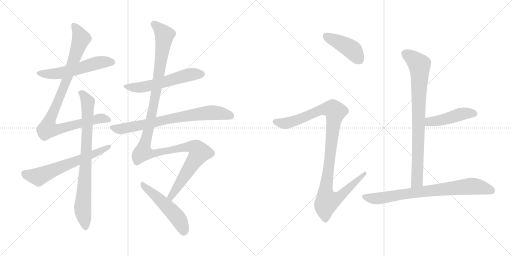
t = 0.00 s
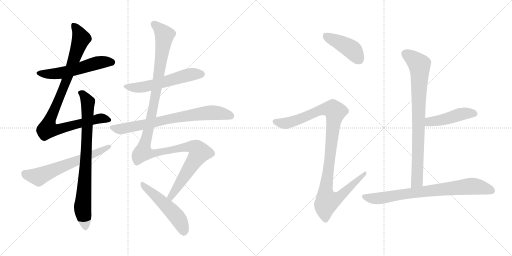
t = 2.20 s
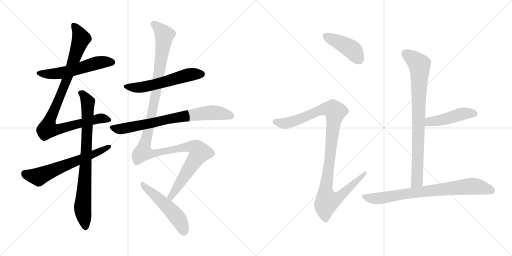
t = 4.40 s
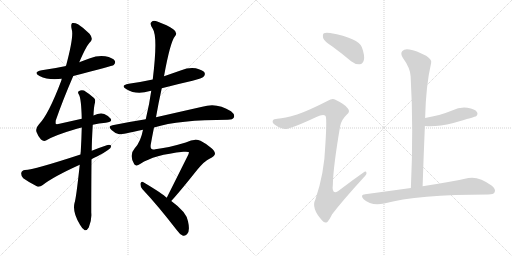
t = 6.60 s
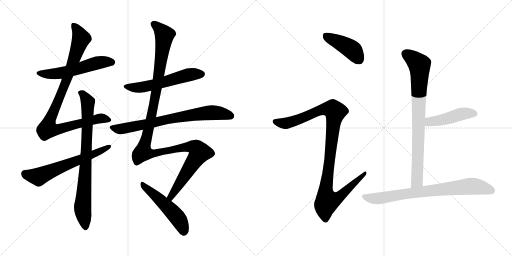
t = 8.80 s
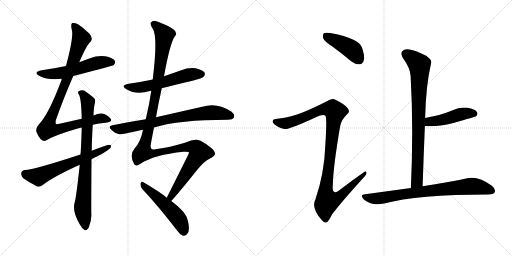
t = 11.00 s

The animated SVG that drew these frames (rendered in a browser with its animation timeline set to each time). Animation: 13 CSS @keyframes rules; one cycle of 11.00 s.

<svg version="1.1" viewBox="0 0 2048 1024" xmlns="http://www.w3.org/2000/svg">
  <g stroke="lightgray" stroke-dasharray="1,1" stroke-width="1" transform="scale(4, 4)">
    <line x1="0" y1="0" x2="256" y2="256"></line>
    <line x1="256" y1="0" x2="0" y2="256"></line>
    <line x1="128" y1="0" x2="128" y2="256"></line>
    <line x1="0" y1="128" x2="256" y2="128"></line>
    <line x1="256" y1="0" x2="512" y2="256"></line>
    <line x1="512" y1="0" x2="256" y2="256"></line>
    <line x1="384" y1="0" x2="384" y2="256"></line>
    <line x1="256" y1="128" x2="512" y2="128"></line>
  </g>
<g transform="scale(1, -1) translate(0, -850)">
   <style type="text/css">
    @keyframes keyframes0 {
      from {
       stroke: black;
       stroke-dashoffset: 552;
       stroke-width: 128;
       }
       64% {
       animation-timing-function: step-end;
       stroke: black;
       stroke-dashoffset: 0;
       stroke-width: 128;
       }
       to {
       stroke: black;
       stroke-width: 1024;
       }
       }
       #make-me-a-hanzi-animation-0 {
         animation: keyframes0 0.699219s both;
         animation-delay: 0.000000s;
         animation-timing-function: linear;
       }
    @keyframes keyframes1 {
      from {
       stroke: black;
       stroke-dashoffset: 950;
       stroke-width: 128;
       }
       76% {
       animation-timing-function: step-end;
       stroke: black;
       stroke-dashoffset: 0;
       stroke-width: 128;
       }
       to {
       stroke: black;
       stroke-width: 1024;
       }
       }
       #make-me-a-hanzi-animation-1 {
         animation: keyframes1 1.023112s both;
         animation-delay: 0.699219s;
         animation-timing-function: linear;
       }
    @keyframes keyframes2 {
      from {
       stroke: black;
       stroke-dashoffset: 804;
       stroke-width: 128;
       }
       72% {
       animation-timing-function: step-end;
       stroke: black;
       stroke-dashoffset: 0;
       stroke-width: 128;
       }
       to {
       stroke: black;
       stroke-width: 1024;
       }
       }
       #make-me-a-hanzi-animation-2 {
         animation: keyframes2 0.904297s both;
         animation-delay: 1.722331s;
         animation-timing-function: linear;
       }
    @keyframes keyframes3 {
      from {
       stroke: black;
       stroke-dashoffset: 622;
       stroke-width: 128;
       }
       67% {
       animation-timing-function: step-end;
       stroke: black;
       stroke-dashoffset: 0;
       stroke-width: 128;
       }
       to {
       stroke: black;
       stroke-width: 1024;
       }
       }
       #make-me-a-hanzi-animation-3 {
         animation: keyframes3 0.756185s both;
         animation-delay: 2.626628s;
         animation-timing-function: linear;
       }
    @keyframes keyframes4 {
      from {
       stroke: black;
       stroke-dashoffset: 562;
       stroke-width: 128;
       }
       65% {
       animation-timing-function: step-end;
       stroke: black;
       stroke-dashoffset: 0;
       stroke-width: 128;
       }
       to {
       stroke: black;
       stroke-width: 1024;
       }
       }
       #make-me-a-hanzi-animation-4 {
         animation: keyframes4 0.707357s both;
         animation-delay: 3.382813s;
         animation-timing-function: linear;
       }
    @keyframes keyframes5 {
      from {
       stroke: black;
       stroke-dashoffset: 740;
       stroke-width: 128;
       }
       71% {
       animation-timing-function: step-end;
       stroke: black;
       stroke-dashoffset: 0;
       stroke-width: 128;
       }
       to {
       stroke: black;
       stroke-width: 1024;
       }
       }
       #make-me-a-hanzi-animation-5 {
         animation: keyframes5 0.852214s both;
         animation-delay: 4.090170s;
         animation-timing-function: linear;
       }
    @keyframes keyframes6 {
      from {
       stroke: black;
       stroke-dashoffset: 1250;
       stroke-width: 128;
       }
       80% {
       animation-timing-function: step-end;
       stroke: black;
       stroke-dashoffset: 0;
       stroke-width: 128;
       }
       to {
       stroke: black;
       stroke-width: 1024;
       }
       }
       #make-me-a-hanzi-animation-6 {
         animation: keyframes6 1.267253s both;
         animation-delay: 4.942384s;
         animation-timing-function: linear;
       }
    @keyframes keyframes7 {
      from {
       stroke: black;
       stroke-dashoffset: 511;
       stroke-width: 128;
       }
       62% {
       animation-timing-function: step-end;
       stroke: black;
       stroke-dashoffset: 0;
       stroke-width: 128;
       }
       to {
       stroke: black;
       stroke-width: 1024;
       }
       }
       #make-me-a-hanzi-animation-7 {
         animation: keyframes7 0.665853s both;
         animation-delay: 6.209637s;
         animation-timing-function: linear;
       }
    @keyframes keyframes8 {
      from {
       stroke: black;
       stroke-dashoffset: 425;
       stroke-width: 128;
       }
       58% {
       animation-timing-function: step-end;
       stroke: black;
       stroke-dashoffset: 0;
       stroke-width: 128;
       }
       to {
       stroke: black;
       stroke-width: 1024;
       }
       }
       #make-me-a-hanzi-animation-8 {
         animation: keyframes8 0.595866s both;
         animation-delay: 6.875490s;
         animation-timing-function: linear;
       }
    @keyframes keyframes9 {
      from {
       stroke: black;
       stroke-dashoffset: 1061;
       stroke-width: 128;
       }
       78% {
       animation-timing-function: step-end;
       stroke: black;
       stroke-dashoffset: 0;
       stroke-width: 128;
       }
       to {
       stroke: black;
       stroke-width: 1024;
       }
       }
       #make-me-a-hanzi-animation-9 {
         animation: keyframes9 1.113444s both;
         animation-delay: 7.471356s;
         animation-timing-function: linear;
       }
    @keyframes keyframes10 {
      from {
       stroke: black;
       stroke-dashoffset: 817;
       stroke-width: 128;
       }
       73% {
       animation-timing-function: step-end;
       stroke: black;
       stroke-dashoffset: 0;
       stroke-width: 128;
       }
       to {
       stroke: black;
       stroke-width: 1024;
       }
       }
       #make-me-a-hanzi-animation-10 {
         animation: keyframes10 0.914876s both;
         animation-delay: 8.584800s;
         animation-timing-function: linear;
       }
    @keyframes keyframes11 {
      from {
       stroke: black;
       stroke-dashoffset: 459;
       stroke-width: 128;
       }
       60% {
       animation-timing-function: step-end;
       stroke: black;
       stroke-dashoffset: 0;
       stroke-width: 128;
       }
       to {
       stroke: black;
       stroke-width: 1024;
       }
       }
       #make-me-a-hanzi-animation-11 {
         animation: keyframes11 0.623535s both;
         animation-delay: 9.499676s;
         animation-timing-function: linear;
       }
    @keyframes keyframes12 {
      from {
       stroke: black;
       stroke-dashoffset: 772;
       stroke-width: 128;
       }
       72% {
       animation-timing-function: step-end;
       stroke: black;
       stroke-dashoffset: 0;
       stroke-width: 128;
       }
       to {
       stroke: black;
       stroke-width: 1024;
       }
       }
       #make-me-a-hanzi-animation-12 {
         animation: keyframes12 0.878255s both;
         animation-delay: 10.123211s;
         animation-timing-function: linear;
       }
</style>
<path d="M 293.0 546.0 Q 450.0 586.0 455.0 590.0 Q 464.0 599.0 459.0 607.0 Q 452.0 619.0 421.0 625.0 Q 390.0 629.0 360.0 617.0 Q 338.0 610.0 317.0 601.0 L 264.0 586.0 Q 218.0 576.0 167.0 569.0 Q 130.0 562.0 158.0 546.0 Q 194.0 528.0 247.0 535.0 L 293.0 546.0 Z" fill="lightgray"></path> 
<path d="M 371.0 351.0 Q 396.0 357.0 423.0 359.0 Q 451.0 362.0 443.0 375.0 Q 433.0 388.0 417.0 394.0 Q 399.0 400.0 374.0 388.0 L 327.0 375.0 Q 287.0 366.0 238.0 355.0 Q 225.0 352.0 223.0 355.0 Q 222.0 356.0 223.0 368.0 Q 251.0 449.0 293.0 546.0 L 317.0 601.0 Q 347.0 671.0 362.0 683.0 Q 374.0 696.0 358.0 715.0 Q 333.0 740.0 312.0 753.0 Q 299.0 760.0 289.0 758.0 Q 282.0 754.0 287.0 732.0 Q 296.0 705.0 264.0 586.0 L 247.0 535.0 Q 246.0 532.0 245.0 527.0 Q 194.0 392.0 156.0 353.0 Q 141.0 337.0 146.0 322.0 Q 153.0 303.0 164.0 292.0 Q 174.0 283.0 184.0 288.0 Q 218.0 309.0 304.0 334.0 Q 314.0 338.0 327.0 340.0 L 371.0 351.0 Z" fill="lightgray"></path> 
<path d="M 319.0 191.0 Q 304.0 52.0 298.0 38.0 Q 289.0 1.0 320.0 -49.0 Q 330.0 -67.0 339.0 -71.0 Q 349.0 -72.0 355.0 -60.0 Q 368.0 -29.0 365.0 0.0 Q 365.0 114.0 366.0 213.0 L 367.0 247.0 Q 367.0 283.0 371.0 351.0 L 374.0 388.0 Q 375.0 422.0 380.0 440.0 Q 383.0 452.0 376.0 458.0 Q 354.0 477.0 336.0 488.0 Q 324.0 492.0 315.0 485.0 Q 309.0 481.0 316.0 471.0 Q 325.0 455.0 327.0 375.0 L 327.0 340.0 Q 326.0 297.0 323.0 243.0 Q 322.0 239.0 322.0 232.0 L 319.0 191.0 Z" fill="lightgray"></path> 
<path d="M 366.0 213.0 Q 376.0 219.0 388.0 224.0 Q 413.0 236.0 432.0 250.0 Q 445.0 257.0 445.0 267.0 Q 439.0 273.0 427.0 269.0 Q 397.0 259.0 367.0 247.0 L 322.0 232.0 Q 136.0 171.0 100.0 170.0 Q 87.0 169.0 85.0 158.0 Q 84.0 145.0 93.0 137.0 Q 115.0 121.0 149.0 104.0 Q 159.0 101.0 171.0 110.0 Q 213.0 143.0 319.0 191.0 L 366.0 213.0 Z" fill="lightgray"></path> 
<path d="M 647.0 497.0 Q 708.0 513.0 770.0 527.0 Q 809.0 537.0 815.0 544.0 Q 822.0 551.0 818.0 560.0 Q 811.0 570.0 783.0 577.0 Q 753.0 581.0 725.0 569.0 Q 691.0 557.0 656.0 545.0 L 611.0 532.0 Q 565.0 522.0 515.0 515.0 Q 479.0 508.0 506.0 493.0 Q 545.0 469.0 600.0 486.0 Q 601.0 487.0 605.0 487.0 L 647.0 497.0 Z" fill="lightgray"></path> 
<path d="M 616.0 340.0 Q 716.0 371.0 911.0 371.0 Q 932.0 371.0 936.0 381.0 Q 940.0 393.0 924.0 405.0 Q 867.0 442.0 809.0 423.0 Q 716.0 402.0 624.0 381.0 L 583.0 373.0 Q 519.0 363.0 450.0 349.0 Q 429.0 346.0 446.0 330.0 Q 459.0 317.0 477.0 313.0 Q 486.0 312.0 572.0 331.0 L 616.0 340.0 Z" fill="lightgray"></path> 
<path d="M 685.0 46.0 Q 719.0 83.0 789.0 171.0 Q 819.0 207.0 838.0 215.0 Q 859.0 225.0 860.0 235.0 Q 860.0 245.0 845.0 258.0 Q 824.0 276.0 802.0 287.0 Q 778.0 297.0 743.0 280.0 Q 670.0 258.0 621.0 253.0 Q 599.0 247.0 603.0 272.0 Q 609.0 306.0 616.0 340.0 L 624.0 381.0 Q 634.0 439.0 647.0 497.0 L 656.0 545.0 Q 681.0 683.0 700.0 705.0 Q 712.0 720.0 693.0 733.0 Q 671.0 749.0 629.0 764.0 Q 613.0 770.0 606.0 762.0 Q 597.0 755.0 611.0 735.0 Q 632.0 704.0 611.0 532.0 L 605.0 487.0 Q 598.0 435.0 583.0 373.0 L 572.0 331.0 Q 563.0 283.0 539.0 257.0 Q 515.0 230.0 537.0 193.0 Q 544.0 183.0 562.0 195.0 Q 616.0 231.0 734.0 243.0 Q 756.0 244.0 756.0 241.0 Q 755.0 237.0 753.0 231.0 Q 699.0 123.0 667.0 59.0 C 654.0 32.0 665.0 24.0 685.0 46.0 Z" fill="lightgray"></path> 
<path d="M 667.0 59.0 Q 651.0 75.0 572.0 122.0 Q 565.0 126.0 562.0 116.0 Q 561.0 104.0 569.0 94.0 Q 632.0 27.0 706.0 -69.0 Q 719.0 -88.0 732.0 -93.0 Q 739.0 -94.0 748.0 -87.0 Q 761.0 -75.0 752.0 -35.0 Q 746.0 2.0 685.0 46.0 L 667.0 59.0 Z" fill="lightgray"></path> 
<path d="M 1329.5 664.0 Q 1366.5 637.0 1404.5 605.0 Q 1420.5 592.0 1438.5 593.0 Q 1451.5 594.0 1455.5 610.0 Q 1459.5 628.0 1447.5 661.0 Q 1434.5 697.0 1320.5 718.0 Q 1302.5 721.0 1295.5 717.0 Q 1289.5 713.0 1292.5 698.0 Q 1296.5 685.0 1329.5 664.0 Z" fill="lightgray"></path> 
<path d="M 1188.5 392.0 Q 1137.5 377.0 1109.5 375.0 Q 1094.5 375.0 1091.5 368.0 Q 1087.5 359.0 1099.5 351.0 Q 1121.5 336.0 1138.5 334.0 Q 1154.5 330.0 1265.5 382.0 Q 1292.5 395.0 1301.5 387.0 Q 1308.5 383.0 1301.5 273.0 Q 1297.5 156.0 1261.5 52.0 Q 1243.5 18.0 1288.5 -32.0 Q 1298.5 -45.0 1309.5 -38.0 Q 1316.5 -31.0 1328.5 -7.0 Q 1370.5 48.0 1455.5 141.0 Q 1468.5 153.0 1465.5 160.0 Q 1464.5 169.0 1452.5 159.0 Q 1409.5 129.0 1366.5 96.0 Q 1324.5 60.0 1331.5 113.0 Q 1332.5 180.0 1360.5 345.0 Q 1364.5 370.0 1388.5 393.0 Q 1401.5 403.0 1391.5 416.0 Q 1381.5 432.0 1341.5 451.0 Q 1329.5 458.0 1311.5 447.0 Q 1233.5 407.0 1188.5 392.0 Z" fill="lightgray"></path> 
<path d="M 1690.5 105.0 Q 1694.5 229.0 1699.5 346.0 L 1700.5 378.0 Q 1703.5 508.0 1724.5 598.0 Q 1728.5 611.0 1704.5 627.0 Q 1664.5 648.0 1637.5 652.0 Q 1618.5 656.0 1609.5 646.0 Q 1600.5 637.0 1610.5 620.0 Q 1641.5 577.0 1642.5 545.0 Q 1654.5 338.0 1643.5 98.0 C 1642.5 68.0 1689.5 75.0 1690.5 105.0 Z" fill="lightgray"></path> 
<path d="M 1699.5 346.0 Q 1747.5 342.0 1813.5 358.0 Q 1901.5 383.0 1904.5 385.0 Q 1913.5 394.0 1907.5 402.0 Q 1900.5 414.0 1869.5 419.0 Q 1838.5 423.0 1808.5 408.0 Q 1783.5 398.0 1756.5 390.0 Q 1729.5 384.0 1700.5 378.0 C 1671.5 372.0 1669.5 348.0 1699.5 346.0 Z" fill="lightgray"></path> 
<path d="M 1643.5 98.0 Q 1556.5 86.0 1460.5 73.0 Q 1438.5 72.0 1454.5 53.0 Q 1485.5 25.0 1536.5 36.0 Q 1668.5 72.0 1953.5 72.0 Q 1974.5 72.0 1978.5 81.0 Q 1984.5 93.0 1967.5 107.0 Q 1915.5 146.0 1873.5 138.0 Q 1806.5 123.0 1690.5 105.0 L 1643.5 98.0 Z" fill="lightgray"></path> 
      <clipPath id="make-me-a-hanzi-clip-0">
      <path d="M 293.0 546.0 Q 450.0 586.0 455.0 590.0 Q 464.0 599.0 459.0 607.0 Q 452.0 619.0 421.0 625.0 Q 390.0 629.0 360.0 617.0 Q 338.0 610.0 317.0 601.0 L 264.0 586.0 Q 218.0 576.0 167.0 569.0 Q 130.0 562.0 158.0 546.0 Q 194.0 528.0 247.0 535.0 L 293.0 546.0 Z" fill="lightgray"></path>
      </clipPath>
      <path clip-path="url(#make-me-a-hanzi-clip-0)" d="M 159.0 559.0 L 221.0 555.0 L 301.0 570.0 L 400.0 601.0 L 449.0 600.0 " fill="none" id="make-me-a-hanzi-animation-0" stroke-dasharray="424 848" stroke-linecap="round"></path>

      <clipPath id="make-me-a-hanzi-clip-1">
      <path d="M 371.0 351.0 Q 396.0 357.0 423.0 359.0 Q 451.0 362.0 443.0 375.0 Q 433.0 388.0 417.0 394.0 Q 399.0 400.0 374.0 388.0 L 327.0 375.0 Q 287.0 366.0 238.0 355.0 Q 225.0 352.0 223.0 355.0 Q 222.0 356.0 223.0 368.0 Q 251.0 449.0 293.0 546.0 L 317.0 601.0 Q 347.0 671.0 362.0 683.0 Q 374.0 696.0 358.0 715.0 Q 333.0 740.0 312.0 753.0 Q 299.0 760.0 289.0 758.0 Q 282.0 754.0 287.0 732.0 Q 296.0 705.0 264.0 586.0 L 247.0 535.0 Q 246.0 532.0 245.0 527.0 Q 194.0 392.0 156.0 353.0 Q 141.0 337.0 146.0 322.0 Q 153.0 303.0 164.0 292.0 Q 174.0 283.0 184.0 288.0 Q 218.0 309.0 304.0 334.0 Q 314.0 338.0 327.0 340.0 L 371.0 351.0 Z" fill="lightgray"></path>
      </clipPath>
      <path clip-path="url(#make-me-a-hanzi-clip-1)" d="M 294.0 750.0 L 314.0 722.0 L 324.0 694.0 L 254.0 497.0 L 198.0 368.0 L 192.0 334.0 L 239.0 334.0 L 388.0 374.0 L 408.0 377.0 L 431.0 371.0 " fill="none" id="make-me-a-hanzi-animation-1" stroke-dasharray="822 1644" stroke-linecap="round"></path>

      <clipPath id="make-me-a-hanzi-clip-2">
      <path d="M 319.0 191.0 Q 304.0 52.0 298.0 38.0 Q 289.0 1.0 320.0 -49.0 Q 330.0 -67.0 339.0 -71.0 Q 349.0 -72.0 355.0 -60.0 Q 368.0 -29.0 365.0 0.0 Q 365.0 114.0 366.0 213.0 L 367.0 247.0 Q 367.0 283.0 371.0 351.0 L 374.0 388.0 Q 375.0 422.0 380.0 440.0 Q 383.0 452.0 376.0 458.0 Q 354.0 477.0 336.0 488.0 Q 324.0 492.0 315.0 485.0 Q 309.0 481.0 316.0 471.0 Q 325.0 455.0 327.0 375.0 L 327.0 340.0 Q 326.0 297.0 323.0 243.0 Q 322.0 239.0 322.0 232.0 L 319.0 191.0 Z" fill="lightgray"></path>
      </clipPath>
      <path clip-path="url(#make-me-a-hanzi-clip-2)" d="M 324.0 479.0 L 351.0 441.0 L 345.0 231.0 L 330.0 19.0 L 341.0 -59.0 " fill="none" id="make-me-a-hanzi-animation-2" stroke-dasharray="676 1352" stroke-linecap="round"></path>

      <clipPath id="make-me-a-hanzi-clip-3">
      <path d="M 366.0 213.0 Q 376.0 219.0 388.0 224.0 Q 413.0 236.0 432.0 250.0 Q 445.0 257.0 445.0 267.0 Q 439.0 273.0 427.0 269.0 Q 397.0 259.0 367.0 247.0 L 322.0 232.0 Q 136.0 171.0 100.0 170.0 Q 87.0 169.0 85.0 158.0 Q 84.0 145.0 93.0 137.0 Q 115.0 121.0 149.0 104.0 Q 159.0 101.0 171.0 110.0 Q 213.0 143.0 319.0 191.0 L 366.0 213.0 Z" fill="lightgray"></path>
      </clipPath>
      <path clip-path="url(#make-me-a-hanzi-clip-3)" d="M 99.0 156.0 L 154.0 143.0 L 439.0 264.0 " fill="none" id="make-me-a-hanzi-animation-3" stroke-dasharray="494 988" stroke-linecap="round"></path>

      <clipPath id="make-me-a-hanzi-clip-4">
      <path d="M 647.0 497.0 Q 708.0 513.0 770.0 527.0 Q 809.0 537.0 815.0 544.0 Q 822.0 551.0 818.0 560.0 Q 811.0 570.0 783.0 577.0 Q 753.0 581.0 725.0 569.0 Q 691.0 557.0 656.0 545.0 L 611.0 532.0 Q 565.0 522.0 515.0 515.0 Q 479.0 508.0 506.0 493.0 Q 545.0 469.0 600.0 486.0 Q 601.0 487.0 605.0 487.0 L 647.0 497.0 Z" fill="lightgray"></path>
      </clipPath>
      <path clip-path="url(#make-me-a-hanzi-clip-4)" d="M 507.0 505.0 L 532.0 499.0 L 582.0 504.0 L 752.0 550.0 L 806.0 554.0 " fill="none" id="make-me-a-hanzi-animation-4" stroke-dasharray="434 868" stroke-linecap="round"></path>

      <clipPath id="make-me-a-hanzi-clip-5">
      <path d="M 616.0 340.0 Q 716.0 371.0 911.0 371.0 Q 932.0 371.0 936.0 381.0 Q 940.0 393.0 924.0 405.0 Q 867.0 442.0 809.0 423.0 Q 716.0 402.0 624.0 381.0 L 583.0 373.0 Q 519.0 363.0 450.0 349.0 Q 429.0 346.0 446.0 330.0 Q 459.0 317.0 477.0 313.0 Q 486.0 312.0 572.0 331.0 L 616.0 340.0 Z" fill="lightgray"></path>
      </clipPath>
      <path clip-path="url(#make-me-a-hanzi-clip-5)" d="M 448.0 340.0 L 469.0 334.0 L 502.0 337.0 L 728.0 384.0 L 835.0 399.0 L 868.0 399.0 L 924.0 386.0 " fill="none" id="make-me-a-hanzi-animation-5" stroke-dasharray="612 1224" stroke-linecap="round"></path>

      <clipPath id="make-me-a-hanzi-clip-6">
      <path d="M 685.0 46.0 Q 719.0 83.0 789.0 171.0 Q 819.0 207.0 838.0 215.0 Q 859.0 225.0 860.0 235.0 Q 860.0 245.0 845.0 258.0 Q 824.0 276.0 802.0 287.0 Q 778.0 297.0 743.0 280.0 Q 670.0 258.0 621.0 253.0 Q 599.0 247.0 603.0 272.0 Q 609.0 306.0 616.0 340.0 L 624.0 381.0 Q 634.0 439.0 647.0 497.0 L 656.0 545.0 Q 681.0 683.0 700.0 705.0 Q 712.0 720.0 693.0 733.0 Q 671.0 749.0 629.0 764.0 Q 613.0 770.0 606.0 762.0 Q 597.0 755.0 611.0 735.0 Q 632.0 704.0 611.0 532.0 L 605.0 487.0 Q 598.0 435.0 583.0 373.0 L 572.0 331.0 Q 563.0 283.0 539.0 257.0 Q 515.0 230.0 537.0 193.0 Q 544.0 183.0 562.0 195.0 Q 616.0 231.0 734.0 243.0 Q 756.0 244.0 756.0 241.0 Q 755.0 237.0 753.0 231.0 Q 699.0 123.0 667.0 59.0 C 654.0 32.0 665.0 24.0 685.0 46.0 Z" fill="lightgray"></path>
      </clipPath>
      <path clip-path="url(#make-me-a-hanzi-clip-6)" d="M 616.0 753.0 L 658.0 710.0 L 621.0 464.0 L 573.0 241.0 L 621.0 237.0 L 761.0 264.0 L 787.0 256.0 L 798.0 240.0 L 686.0 69.0 L 684.0 54.0 " fill="none" id="make-me-a-hanzi-animation-6" stroke-dasharray="1122 2244" stroke-linecap="round"></path>

      <clipPath id="make-me-a-hanzi-clip-7">
      <path d="M 667.0 59.0 Q 651.0 75.0 572.0 122.0 Q 565.0 126.0 562.0 116.0 Q 561.0 104.0 569.0 94.0 Q 632.0 27.0 706.0 -69.0 Q 719.0 -88.0 732.0 -93.0 Q 739.0 -94.0 748.0 -87.0 Q 761.0 -75.0 752.0 -35.0 Q 746.0 2.0 685.0 46.0 L 667.0 59.0 Z" fill="lightgray"></path>
      </clipPath>
      <path clip-path="url(#make-me-a-hanzi-clip-7)" d="M 572.0 111.0 L 699.0 -7.0 L 727.0 -49.0 L 734.0 -79.0 " fill="none" id="make-me-a-hanzi-animation-7" stroke-dasharray="383 766" stroke-linecap="round"></path>

      <clipPath id="make-me-a-hanzi-clip-8">
      <path d="M 1329.5 664.0 Q 1366.5 637.0 1404.5 605.0 Q 1420.5 592.0 1438.5 593.0 Q 1451.5 594.0 1455.5 610.0 Q 1459.5 628.0 1447.5 661.0 Q 1434.5 697.0 1320.5 718.0 Q 1302.5 721.0 1295.5 717.0 Q 1289.5 713.0 1292.5 698.0 Q 1296.5 685.0 1329.5 664.0 Z" fill="lightgray"></path>
      </clipPath>
      <path clip-path="url(#make-me-a-hanzi-clip-8)" d="M 1302.5 709.0 L 1403.5 655.0 L 1436.5 612.0 " fill="none" id="make-me-a-hanzi-animation-8" stroke-dasharray="297 594" stroke-linecap="round"></path>

      <clipPath id="make-me-a-hanzi-clip-9">
      <path d="M 1188.5 392.0 Q 1137.5 377.0 1109.5 375.0 Q 1094.5 375.0 1091.5 368.0 Q 1087.5 359.0 1099.5 351.0 Q 1121.5 336.0 1138.5 334.0 Q 1154.5 330.0 1265.5 382.0 Q 1292.5 395.0 1301.5 387.0 Q 1308.5 383.0 1301.5 273.0 Q 1297.5 156.0 1261.5 52.0 Q 1243.5 18.0 1288.5 -32.0 Q 1298.5 -45.0 1309.5 -38.0 Q 1316.5 -31.0 1328.5 -7.0 Q 1370.5 48.0 1455.5 141.0 Q 1468.5 153.0 1465.5 160.0 Q 1464.5 169.0 1452.5 159.0 Q 1409.5 129.0 1366.5 96.0 Q 1324.5 60.0 1331.5 113.0 Q 1332.5 180.0 1360.5 345.0 Q 1364.5 370.0 1388.5 393.0 Q 1401.5 403.0 1391.5 416.0 Q 1381.5 432.0 1341.5 451.0 Q 1329.5 458.0 1311.5 447.0 Q 1233.5 407.0 1188.5 392.0 Z" fill="lightgray"></path>
      </clipPath>
      <path clip-path="url(#make-me-a-hanzi-clip-9)" d="M 1100.5 364.0 L 1149.5 358.0 L 1296.5 414.0 L 1332.5 412.0 L 1341.5 403.0 L 1303.5 94.0 L 1309.5 46.0 L 1354.5 61.0 L 1459.5 157.0 " fill="none" id="make-me-a-hanzi-animation-9" stroke-dasharray="933 1866" stroke-linecap="round"></path>

      <clipPath id="make-me-a-hanzi-clip-10">
      <path d="M 1690.5 105.0 Q 1694.5 229.0 1699.5 346.0 L 1700.5 378.0 Q 1703.5 508.0 1724.5 598.0 Q 1728.5 611.0 1704.5 627.0 Q 1664.5 648.0 1637.5 652.0 Q 1618.5 656.0 1609.5 646.0 Q 1600.5 637.0 1610.5 620.0 Q 1641.5 577.0 1642.5 545.0 Q 1654.5 338.0 1643.5 98.0 C 1642.5 68.0 1689.5 75.0 1690.5 105.0 Z" fill="lightgray"></path>
      </clipPath>
      <path clip-path="url(#make-me-a-hanzi-clip-10)" d="M 1623.5 634.0 L 1677.5 592.0 L 1669.5 144.0 L 1667.5 125.0 L 1650.5 106.0 " fill="none" id="make-me-a-hanzi-animation-10" stroke-dasharray="689 1378" stroke-linecap="round"></path>

      <clipPath id="make-me-a-hanzi-clip-11">
      <path d="M 1699.5 346.0 Q 1747.5 342.0 1813.5 358.0 Q 1901.5 383.0 1904.5 385.0 Q 1913.5 394.0 1907.5 402.0 Q 1900.5 414.0 1869.5 419.0 Q 1838.5 423.0 1808.5 408.0 Q 1783.5 398.0 1756.5 390.0 Q 1729.5 384.0 1700.5 378.0 C 1671.5 372.0 1669.5 348.0 1699.5 346.0 Z" fill="lightgray"></path>
      </clipPath>
      <path clip-path="url(#make-me-a-hanzi-clip-11)" d="M 1705.5 351.0 L 1715.5 362.0 L 1769.5 371.0 L 1837.5 392.0 L 1874.5 398.0 L 1898.5 394.0 " fill="none" id="make-me-a-hanzi-animation-11" stroke-dasharray="331 662" stroke-linecap="round"></path>

      <clipPath id="make-me-a-hanzi-clip-12">
      <path d="M 1643.5 98.0 Q 1556.5 86.0 1460.5 73.0 Q 1438.5 72.0 1454.5 53.0 Q 1485.5 25.0 1536.5 36.0 Q 1668.5 72.0 1953.5 72.0 Q 1974.5 72.0 1978.5 81.0 Q 1984.5 93.0 1967.5 107.0 Q 1915.5 146.0 1873.5 138.0 Q 1806.5 123.0 1690.5 105.0 L 1643.5 98.0 Z" fill="lightgray"></path>
      </clipPath>
      <path clip-path="url(#make-me-a-hanzi-clip-12)" d="M 1457.5 63.0 L 1479.5 57.0 L 1524.5 57.0 L 1638.5 77.0 L 1890.5 106.0 L 1966.5 87.0 " fill="none" id="make-me-a-hanzi-animation-12" stroke-dasharray="644 1288" stroke-linecap="round"></path>

</g>
</svg>
